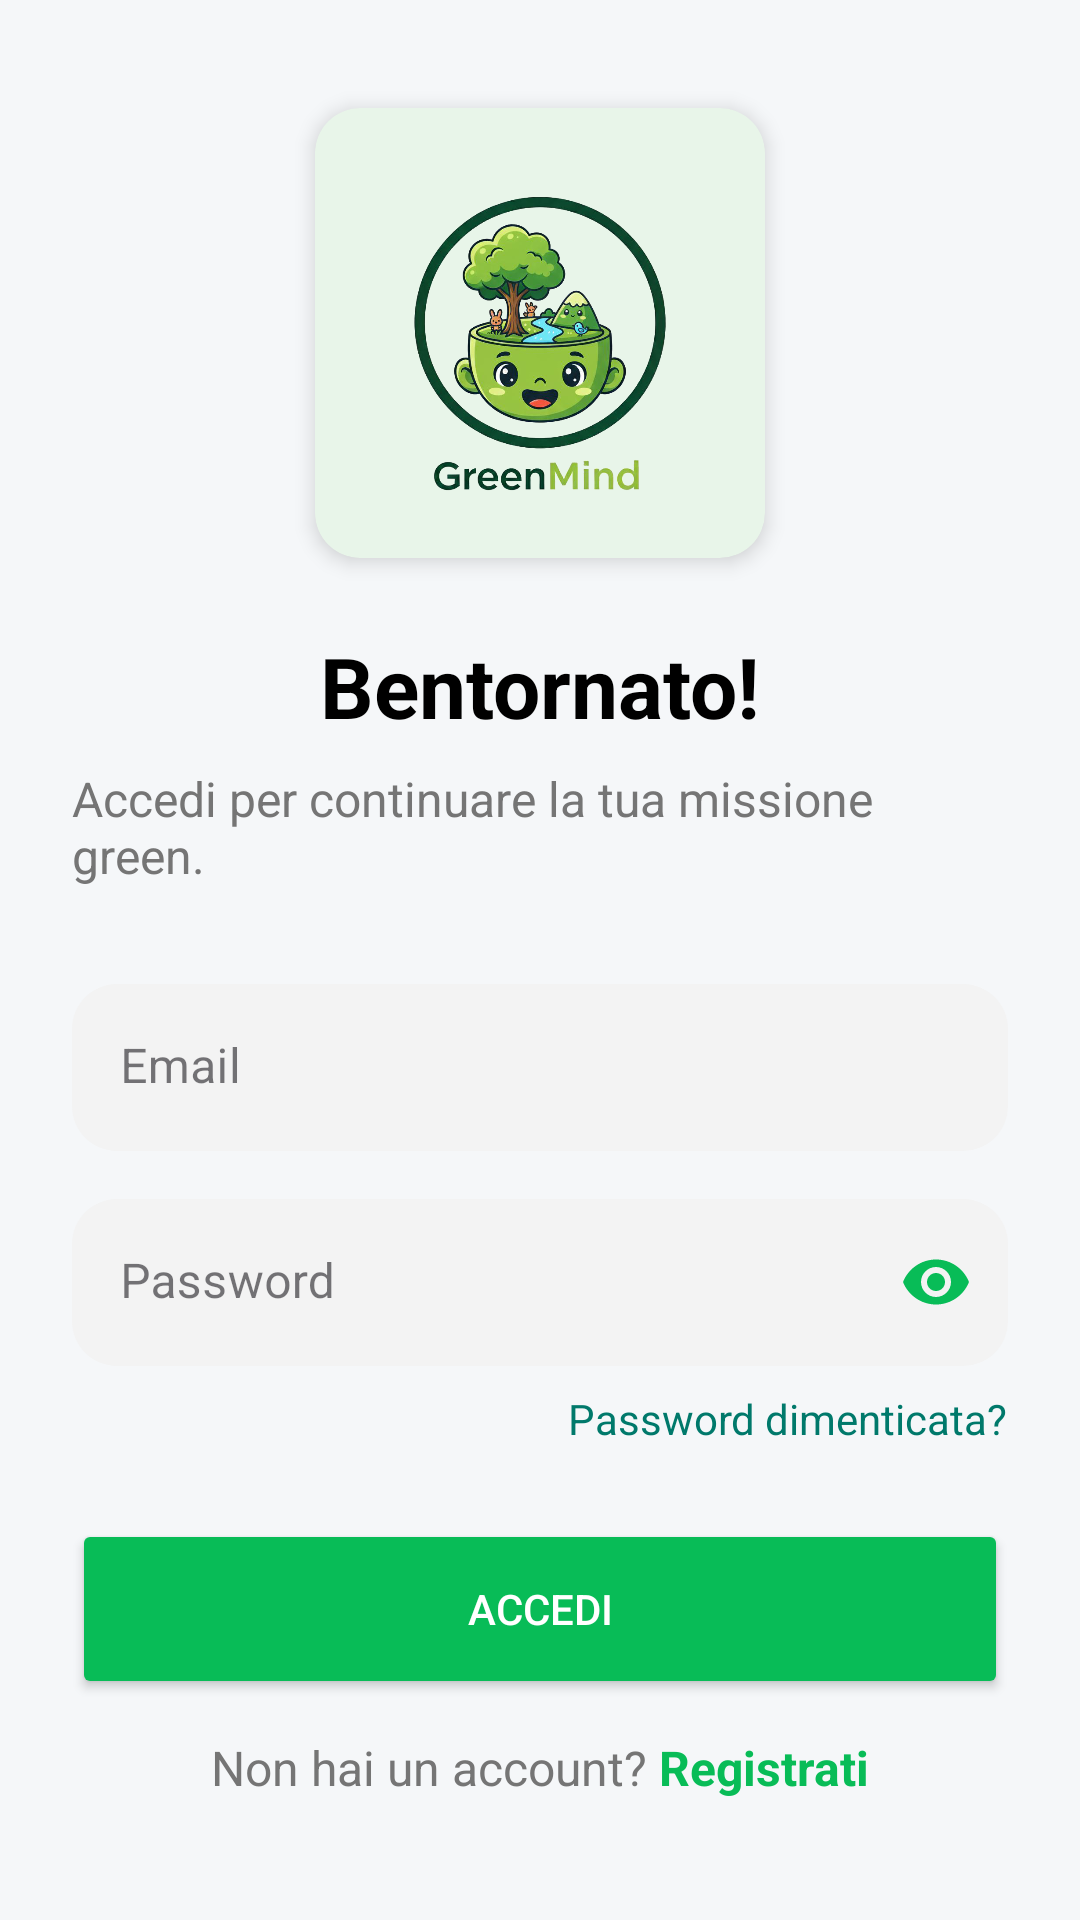

Produce the Android XML layout that renders to this screen, including the resource entries it uses.
<!-- AndroidManifest.xml: application theme Theme.GreenMind -->
<!-- res/layout/fragment_login.xml -->
<?xml version="1.0" encoding="utf-8"?>
<androidx.constraintlayout.widget.ConstraintLayout xmlns:android="http://schemas.android.com/apk/res/android"
    xmlns:app="http://schemas.android.com/apk/res-auto"
    xmlns:tools="http://schemas.android.com/tools"
    android:layout_width="match_parent"
    android:layout_height="match_parent"
    android:padding="24dp"
    android:background="@color/app_background"
    tools:context=".resource.auth.LoginFragment">

    
    <androidx.cardview.widget.CardView
        android:id="@+id/logoContainer"
        android:layout_width="150dp"
        android:layout_height="150dp"
        app:cardBackgroundColor="@color/green_lightest"
        app:cardCornerRadius="15dp"
        app:cardElevation="4dp"
        app:layout_constraintBottom_toTopOf="@+id/titleTextView"
        app:layout_constraintEnd_toEndOf="parent"
        app:layout_constraintStart_toStartOf="parent"
        app:layout_constraintTop_toTopOf="parent"
        app:layout_constraintVertical_chainStyle="packed">

        <ImageView
            android:id="@+id/logoImageView"
            android:layout_width="match_parent"
            android:layout_height="match_parent"
            android:padding="0dp"
            android:scaleType="fitCenter"
            android:src="@drawable/logo1"
            tools:srcCompat="@tools:sample/avatars" />
    </androidx.cardview.widget.CardView>

    
    <TextView
        android:id="@+id/titleTextView"
        android:layout_width="wrap_content"
        android:layout_height="wrap_content"
        android:layout_marginTop="24dp"
        android:text="Bentornato!"
        android:textColor="@color/text_primary"
        android:textSize="28sp"
        android:textStyle="bold"
        app:layout_constraintBottom_toTopOf="@+id/subtitleTextView"
        app:layout_constraintEnd_toEndOf="parent"
        app:layout_constraintStart_toStartOf="parent"
        app:layout_constraintTop_toBottomOf="@id/logoContainer" />

    
    <TextView
        android:id="@+id/subtitleTextView"
        android:layout_width="wrap_content"
        android:layout_height="wrap_content"
        android:layout_marginTop="8dp"
        android:text="Accedi per continuare la tua missione green."
        android:textColor="@color/text_secondary"
        android:textSize="16sp"
        app:layout_constraintBottom_toTopOf="@+id/emailTextInputLayout"
        app:layout_constraintEnd_toEndOf="parent"
        app:layout_constraintStart_toStartOf="parent"
        app:layout_constraintTop_toBottomOf="@id/titleTextView" />

    
    <com.google.android.material.textfield.TextInputLayout
        android:id="@+id/emailTextInputLayout"
        style="@style/Widget.MaterialComponents.TextInputLayout.FilledBox"
        android:layout_width="0dp"
        android:layout_height="wrap_content"
        android:layout_marginTop="32dp"
        android:hint="Email"
        app:boxBackgroundColor="@color/input_background"
        app:boxCornerRadiusBottomEnd="15dp"
        app:boxCornerRadiusBottomStart="15dp"
        app:boxCornerRadiusTopEnd="15dp"
        app:boxCornerRadiusTopStart="15dp"
        app:boxStrokeWidth="0dp"
        app:boxStrokeWidthFocused="0dp"
        app:hintTextColor="@color/green_primary"
        app:layout_constraintBottom_toTopOf="@+id/passwordTextInputLayout"
        app:layout_constraintEnd_toEndOf="parent"
        app:layout_constraintStart_toStartOf="parent"
        app:layout_constraintTop_toBottomOf="@id/subtitleTextView"
        app:startIconDrawable="@drawable/ic_email"
        app:startIconTint="@color/green_primary">

        <com.google.android.material.textfield.TextInputEditText
            android:id="@+id/emailEditText"
            android:layout_width="match_parent"
            android:layout_height="wrap_content"
            android:textColor="@color/text_primary"
            android:inputType="textEmailAddress" />

    </com.google.android.material.textfield.TextInputLayout>

    
    <com.google.android.material.textfield.TextInputLayout
        android:id="@+id/passwordTextInputLayout"
        style="@style/Widget.MaterialComponents.TextInputLayout.FilledBox"
        android:layout_width="0dp"
        android:layout_height="wrap_content"
        android:layout_marginTop="16dp"
        android:hint="Password"
        app:boxBackgroundColor="@color/input_background"
        app:boxCornerRadiusBottomEnd="15dp"
        app:boxCornerRadiusBottomStart="15dp"
        app:boxCornerRadiusTopEnd="15dp"
        app:boxCornerRadiusTopStart="15dp"
        app:boxStrokeWidth="0dp"
        app:boxStrokeWidthFocused="0dp"
        app:hintTextColor="@color/green_primary"
        app:layout_constraintBottom_toTopOf="@+id/forgotPasswordTextView"
        app:layout_constraintEnd_toEndOf="parent"
        app:layout_constraintStart_toStartOf="parent"
        app:layout_constraintTop_toBottomOf="@id/emailTextInputLayout"
        app:passwordToggleEnabled="true"
        app:passwordToggleTint="@color/green_primary"
        app:startIconDrawable="@drawable/ic_password"
        app:startIconTint="@color/green_primary">

        <com.google.android.material.textfield.TextInputEditText
            android:id="@+id/passwordEditText"
            android:layout_width="match_parent"
            android:layout_height="wrap_content"
            android:textColor="@color/text_primary"
            android:imeOptions="actionDone"
            android:inputType="textPassword" />

    </com.google.android.material.textfield.TextInputLayout>

    
    <TextView
        android:id="@+id/forgotPasswordTextView"
        android:layout_width="wrap_content"
        android:layout_height="wrap_content"
        android:layout_marginTop="8dp"
        android:text="@string/password_dimenticata"
        android:textColor="@color/green_dark"
        app:layout_constraintBottom_toTopOf="@+id/loginButton"
        app:layout_constraintEnd_toEndOf="parent"
        app:layout_constraintTop_toBottomOf="@id/passwordTextInputLayout" />

    
    <Button
        android:id="@+id/loginButton"
        android:layout_width="0dp"
        android:layout_height="60dp"
        android:layout_marginTop="24dp"
        android:backgroundTint="@color/green_primary"
        android:text="Accedi"
        android:textColor="@android:color/white"
        app:layout_constraintBottom_toTopOf="@+id/registerSection"
        app:layout_constraintEnd_toEndOf="parent"
        app:layout_constraintStart_toStartOf="parent"
        app:layout_constraintTop_toBottomOf="@id/forgotPasswordTextView" />

    
    <LinearLayout
        android:id="@+id/registerSection"
        android:layout_width="wrap_content"
        android:layout_height="wrap_content"
        android:layout_marginBottom="16dp"
        android:orientation="horizontal"
        app:layout_constraintBottom_toBottomOf="parent"
        app:layout_constraintEnd_toEndOf="parent"
        app:layout_constraintStart_toStartOf="parent">

        <TextView
            android:id="@+id/noAccountTextView"
            android:layout_width="wrap_content"
            android:layout_height="wrap_content"
            android:text="@string/non_hai_un_account"
            android:textColor="@color/text_secondary"
            android:textSize="16sp" />

        <TextView
            android:id="@+id/registerTextView"
            android:layout_width="wrap_content"
            android:layout_height="wrap_content"
            android:text="@string/registrati"
            android:textColor="@color/green_primary"
            android:textSize="16sp"
            android:layout_marginStart="4dp"
            android:textStyle="bold" />

    </LinearLayout>
</androidx.constraintlayout.widget.ConstraintLayout>
<!-- resources referenced by this layout -->
<resources>
  <color name="app_background">#F5F7F9</color>
  <color name="green_dark">#00796B</color>
  <color name="green_lightest">#E8F5E9</color>
  <color name="green_primary">#08BC57</color>
  <color name="input_background">#F3F3F3</color>
  <color name="text_primary">#000000</color>
  <color name="text_secondary">#757575</color>
  <!-- drawable logo1: png bitmap (drawable, 315631 bytes) -->
  <string name="non_hai_un_account">Non hai un account?</string>
  <string name="password_dimenticata">Password dimenticata?</string>
  <string name="registrati">Registrati</string>
  <style name="Theme.GreenMind" parent="Theme.Material3.DayNight.NoActionBar">
          <item name="android:colorBackground">@color/app_background</item>
          <item name="android:statusBarColor">@color/surface_card</item>
          <item name="android:navigationBarColor">@color/surface_card</item>
          <item name="android:windowLightStatusBar">true</item>
          <item name="colorPrimary">@color/green_primary</item>
      </style>
  <color name="surface_card">#FFFFFF</color>
</resources>
